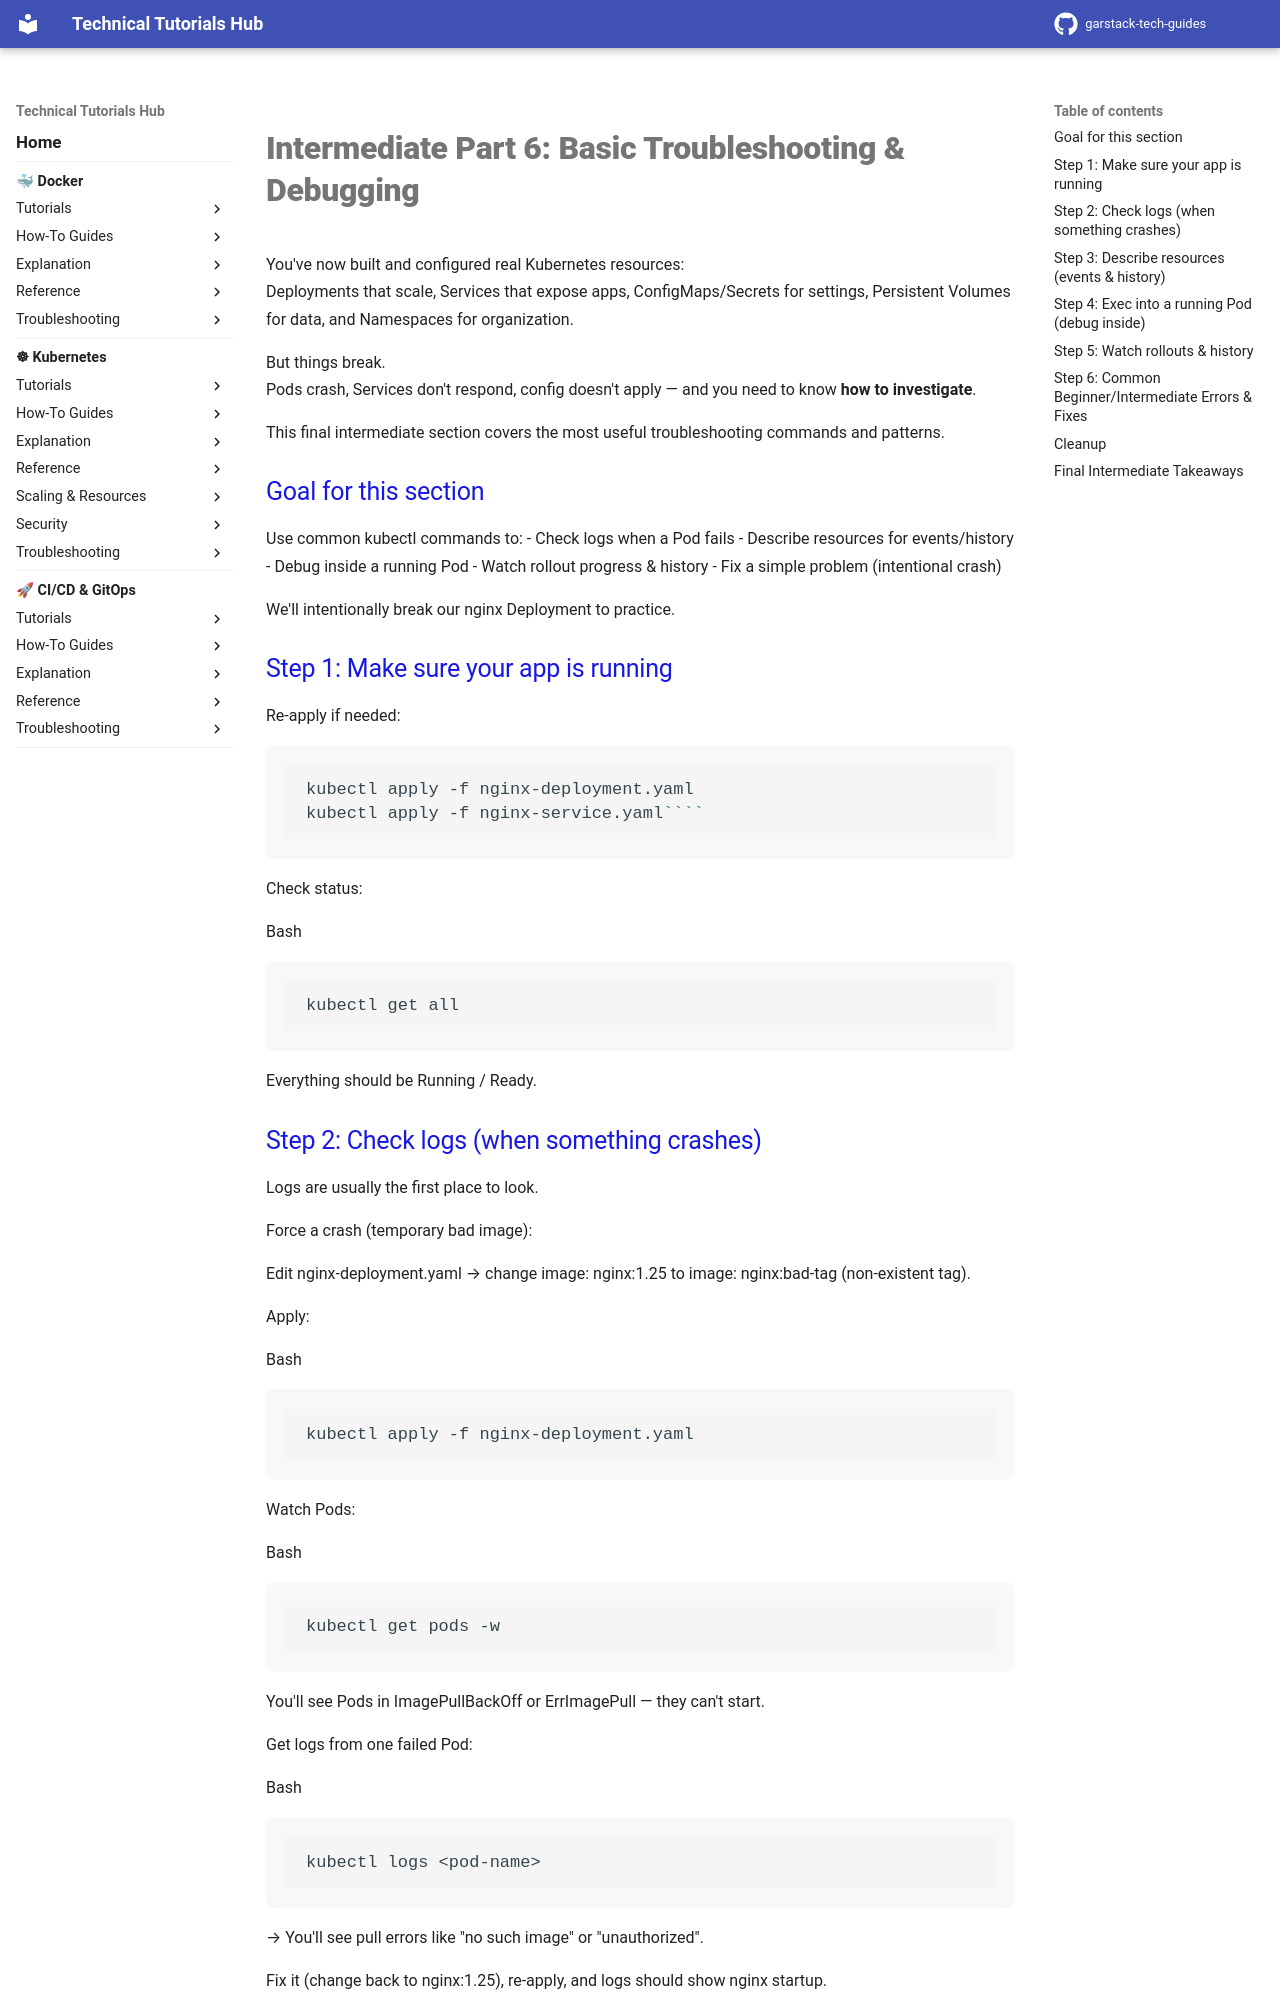

repository: garstack1/gstack-tech-guides · page: kubernetes/tutorials/intermediate/_Untitled 1/index.html · generator: mkdocs



# Intermediate Part 6: Basic Troubleshooting & Debugging

You've now built and configured real Kubernetes resources:  
Deployments that scale, Services that expose apps, ConfigMaps/Secrets for settings, Persistent Volumes for data, and Namespaces for organization.

But things break.  
Pods crash, Services don't respond, config doesn't apply — and you need to know **how to investigate**.

This final intermediate section covers the most useful troubleshooting commands and patterns.

## Goal for this section

Use common kubectl commands to:
- Check logs when a Pod fails
- Describe resources for events/history
- Debug inside a running Pod
- Watch rollout progress & history
- Fix a simple problem (intentional crash)

We'll intentionally break our nginx Deployment to practice.

## Step 1: Make sure your app is running

Re-apply if needed:

```bash
kubectl apply -f nginx-deployment.yaml
kubectl apply -f nginx-service.yaml````
```

Check status:

Bash

```
kubectl get all
```

Everything should be Running / Ready.

## Step 2: Check logs (when something crashes)

Logs are usually the first place to look.

Force a crash (temporary bad image):

Edit nginx-deployment.yaml → change image: nginx:1.25 to image: nginx:bad-tag (non-existent tag).

Apply:

Bash

```
kubectl apply -f nginx-deployment.yaml
```

Watch Pods:

Bash

```
kubectl get pods -w
```

You'll see Pods in ImagePullBackOff or ErrImagePull — they can't start.

Get logs from one failed Pod:

Bash

```
kubectl logs <pod-name>
```

→ You'll see pull errors like "no such image" or "unauthorized".

Fix it (change back to nginx:1.25), re-apply, and logs should show nginx startup.
